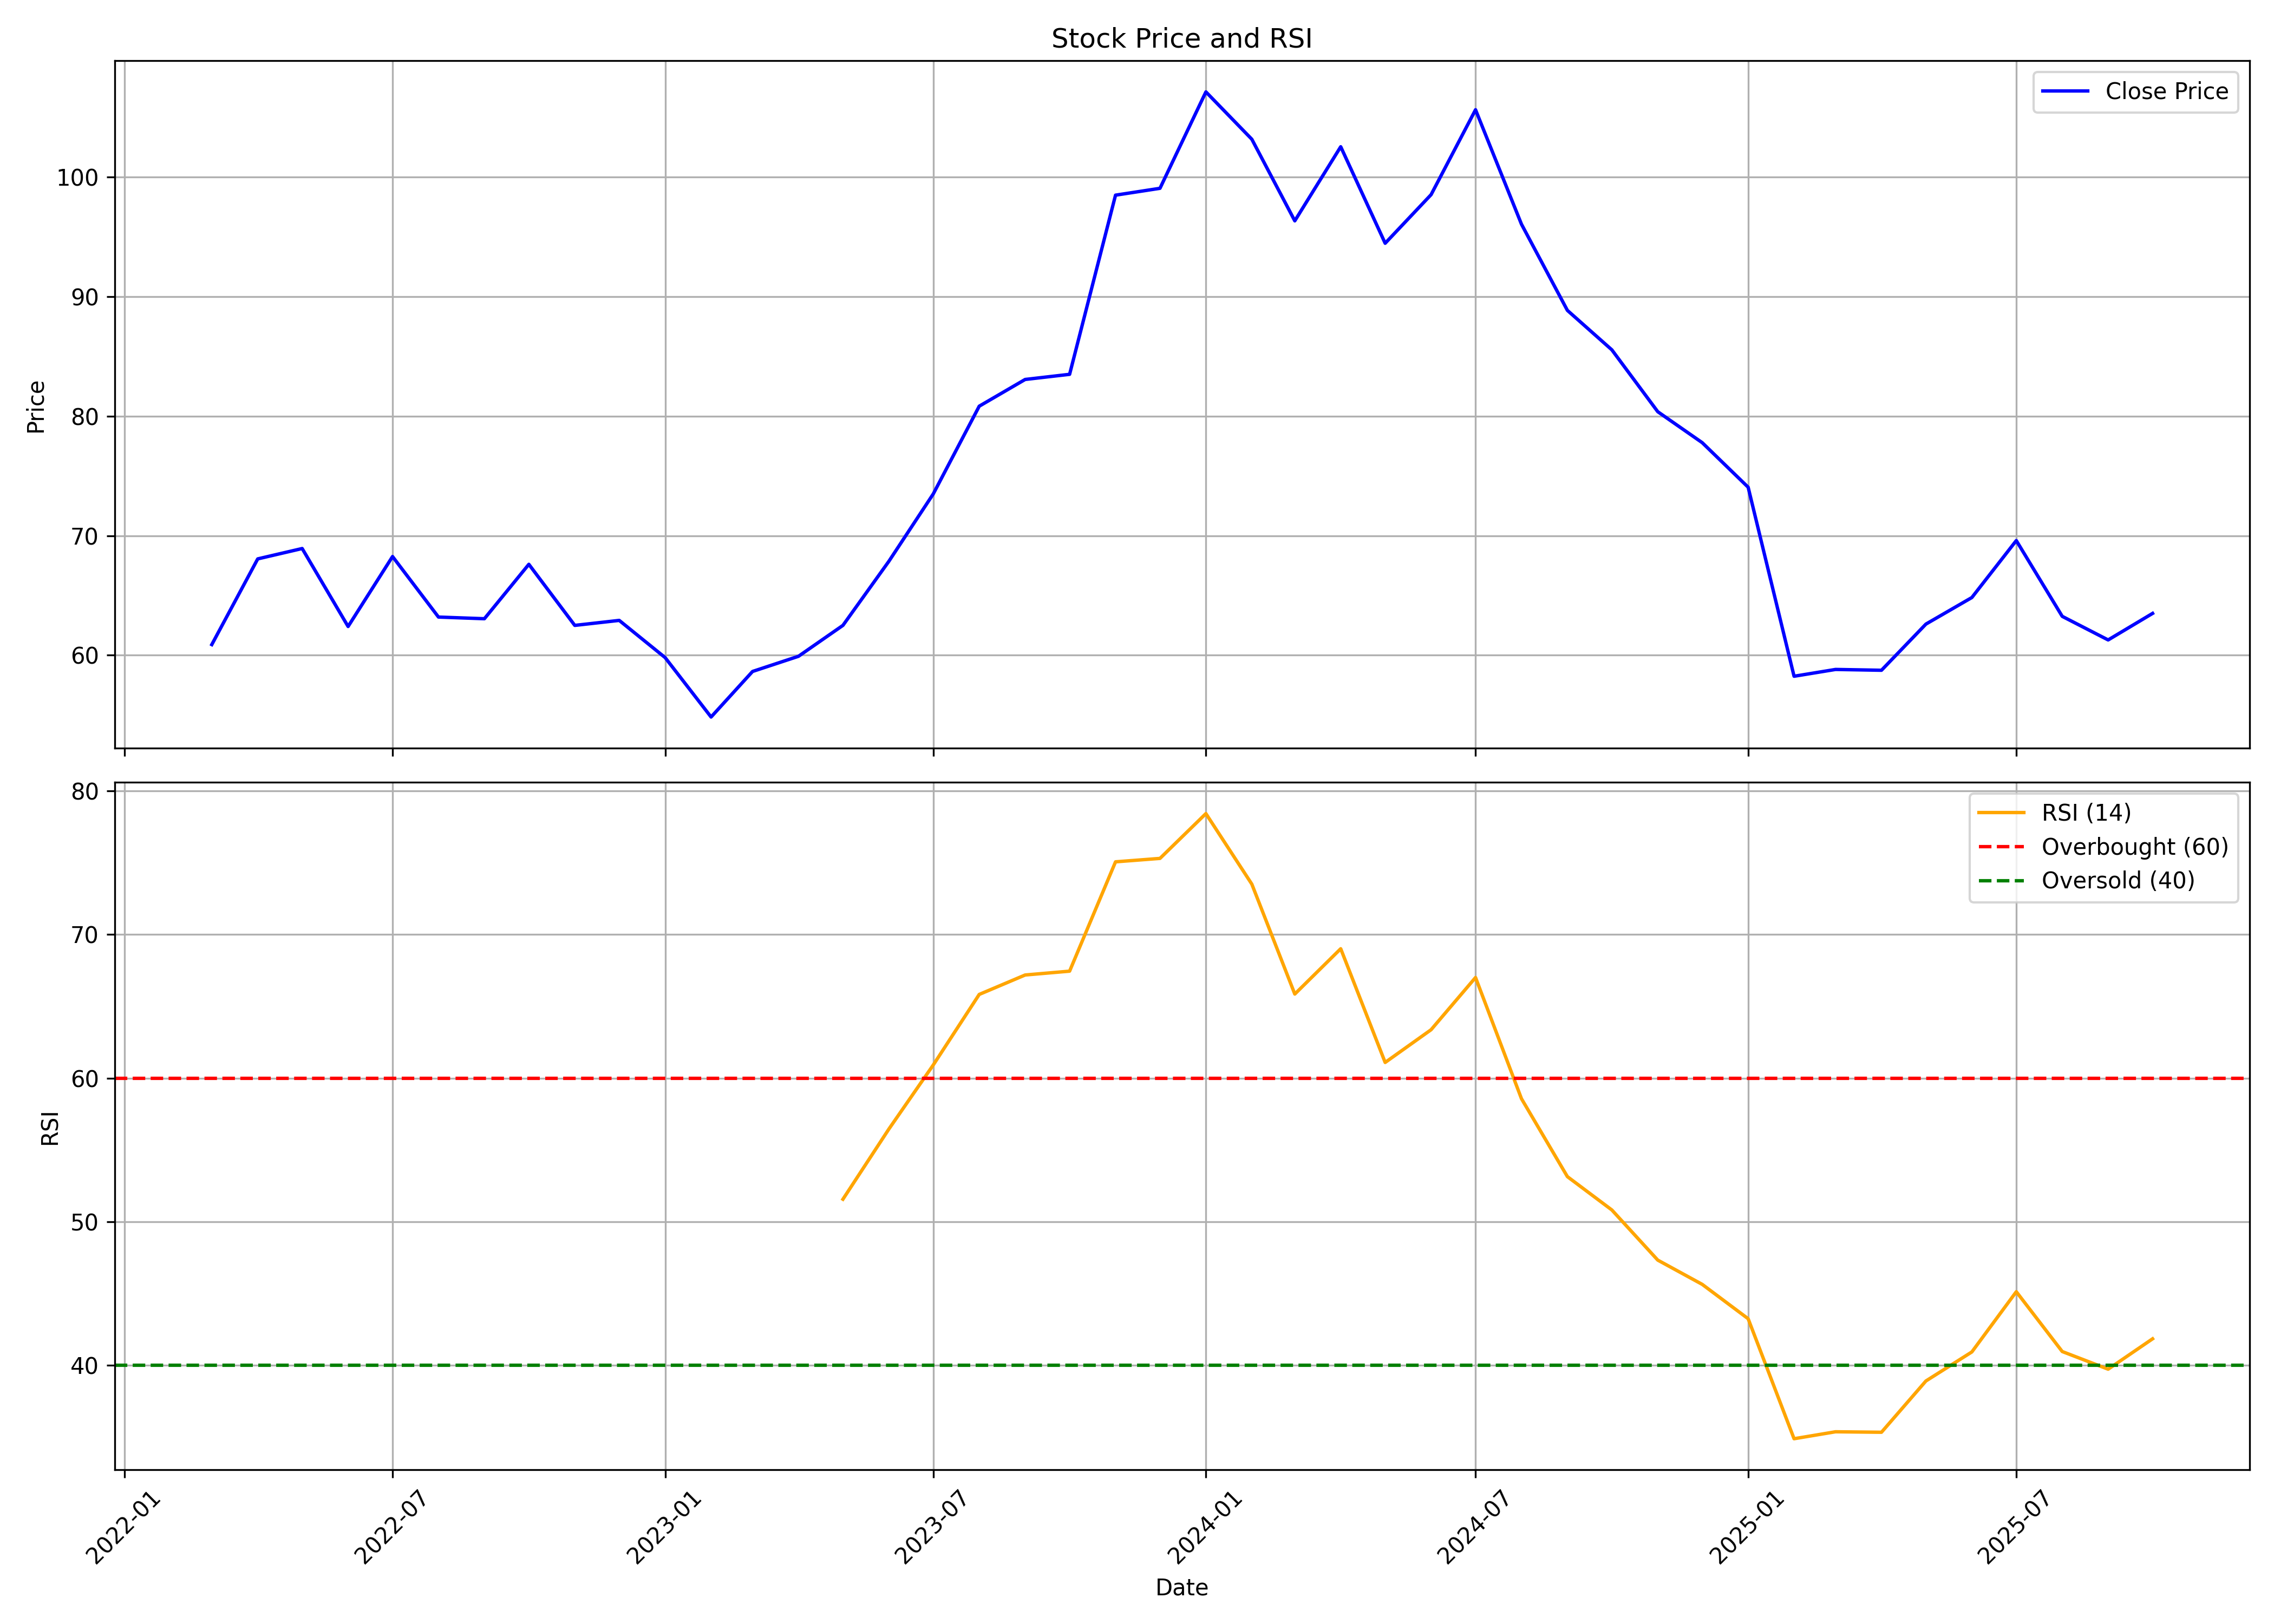

The data file committed next to this chart (first rows):
, date, symbol, open, high, low, close, volume, rsi
0, 2022-03-01, GATEWAY, 62.94, 68.38, 58.97, 60.89, 8766549, 
1, 2022-04-01, GATEWAY, 61.53, 79.42, 61.26, 68.06, 24756696, 
2, 2022-05-01, GATEWAY, 68.42, 72.07, 63.9, 68.92, 13836320, 
3, 2022-06-01, GATEWAY, 70.58, 70.58, 59.62, 62.4, 10571447, 
4, 2022-07-01, GATEWAY, 63.33, 69.55, 60.83, 68.25, 5074336, 
5, 2022-08-01, GATEWAY, 69.65, 69.65, 61.34, 63.19, 8484091, 
6, 2022-09-01, GATEWAY, 63.19, 71.27, 61.24, 63.05, 21210162, 
7, 2022-10-01, GATEWAY, 63.52, 68.44, 62.22, 67.6, 6803791, 
8, 2022-11-01, GATEWAY, 68.21, 71.13, 62.22, 62.5, 15028357, 
9, 2022-12-01, GATEWAY, 62.68, 65.93, 58.46, 62.91, 9338294, 
10, 2023-01-01, GATEWAY, 63.15, 65.05, 57.95, 59.8, 8055142, 
11, 2023-02-01, GATEWAY, 60.18, 61.2, 54.37, 54.84, 7442041, 
12, 2023-03-01, GATEWAY, 55.45, 63.34, 55.4, 58.64, 9665887, 
13, 2023-04-01, GATEWAY, 59.96, 61.89, 58.32, 59.91, 4023068, 
14, 2023-05-01, GATEWAY, 59.91, 63.67, 56.53, 62.5, 13323858, 51.56
15, 2023-06-01, GATEWAY, 63.01, 71.66, 61.84, 67.86, 17014957, 56.45
16, 2023-07-01, GATEWAY, 67.86, 75.56, 66.12, 73.49, 16572446, 60.92
17, 2023-08-01, GATEWAY, 73.87, 86.18, 70.72, 80.82, 29071805, 65.83
18, 2023-09-01, GATEWAY, 81.87, 87.74, 77.1, 83.06, 15753938, 67.18
19, 2023-10-01, GATEWAY, 83.06, 89.64, 81.34, 83.49, 19634315, 67.45
20, 2023-11-01, GATEWAY, 83.97, 106.9, 82.44, 98.47, 42019194, 75.06
21, 2023-12-01, GATEWAY, 98.28, 101.6, 91.6, 99.04, 19782655, 75.3
22, 2024-01-01, GATEWAY, 100.2, 115.4, 97.61, 107.1, 38448356, 78.42
23, 2024-02-01, GATEWAY, 107.2, 116, 97.32, 103.1, 23640362, 73.51
24, 2024-03-01, GATEWAY, 104.2, 105.5, 88.11, 96.32, 11633046, 65.85
25, 2024-04-01, GATEWAY, 98, 111.4, 97.33, 102.5, 22879013, 69.01
26, 2024-05-01, GATEWAY, 102.8, 105.6, 92.14, 94.45, 9938773, 61.09
27, 2024-06-01, GATEWAY, 98.68, 101.8, 82.92, 98.51, 16219550, 63.37
28, 2024-07-01, GATEWAY, 99.91, 112.2, 98.53, 105.6, 34843124, 67.01
29, 2024-08-01, GATEWAY, 105.7, 107.1, 91.66, 96.04, 17600250, 58.57
30, 2024-09-01, GATEWAY, 97.85, 98.89, 88.52, 88.84, 15445077, 53.14
31, 2024-10-01, GATEWAY, 88.84, 96.21, 78.8, 85.54, 22375720, 50.82
32, 2024-11-01, GATEWAY, 85.61, 88.03, 78.79, 80.36, 11761949, 47.32
33, 2024-12-01, GATEWAY, 80.36, 89.78, 76.6, 77.78, 48949599, 45.63
34, 2025-01-01, GATEWAY, 77.81, 81.31, 71.49, 74.05, 15513983, 43.24
35, 2025-02-01, GATEWAY, 75.16, 78.59, 57.29, 58.24, 20546464, 34.88
36, 2025-03-01, GATEWAY, 59.71, 65.28, 55.85, 58.81, 28820960, 35.37
37, 2025-04-01, GATEWAY, 59.91, 64.73, 56.18, 58.74, 15764993, 35.33
38, 2025-05-01, GATEWAY, 58.74, 69.65, 56.54, 62.61, 42483776, 38.9
39, 2025-06-01, GATEWAY, 63.11, 68.13, 59.98, 64.83, 36099189, 40.93
40, 2025-07-01, GATEWAY, 64.84, 75.15, 61.79, 69.59, 60815525, 45.12
41, 2025-08-01, GATEWAY, 69.6, 69.89, 62.87, 63.25, 18151847, 40.95
42, 2025-09-01, GATEWAY, 64.05, 67.72, 61.0, 61.28, 24556336, 39.72
43, 2025-10-01, GATEWAY, 61.5, 64.19, 60.16, 63.5, 9164249, 41.84
